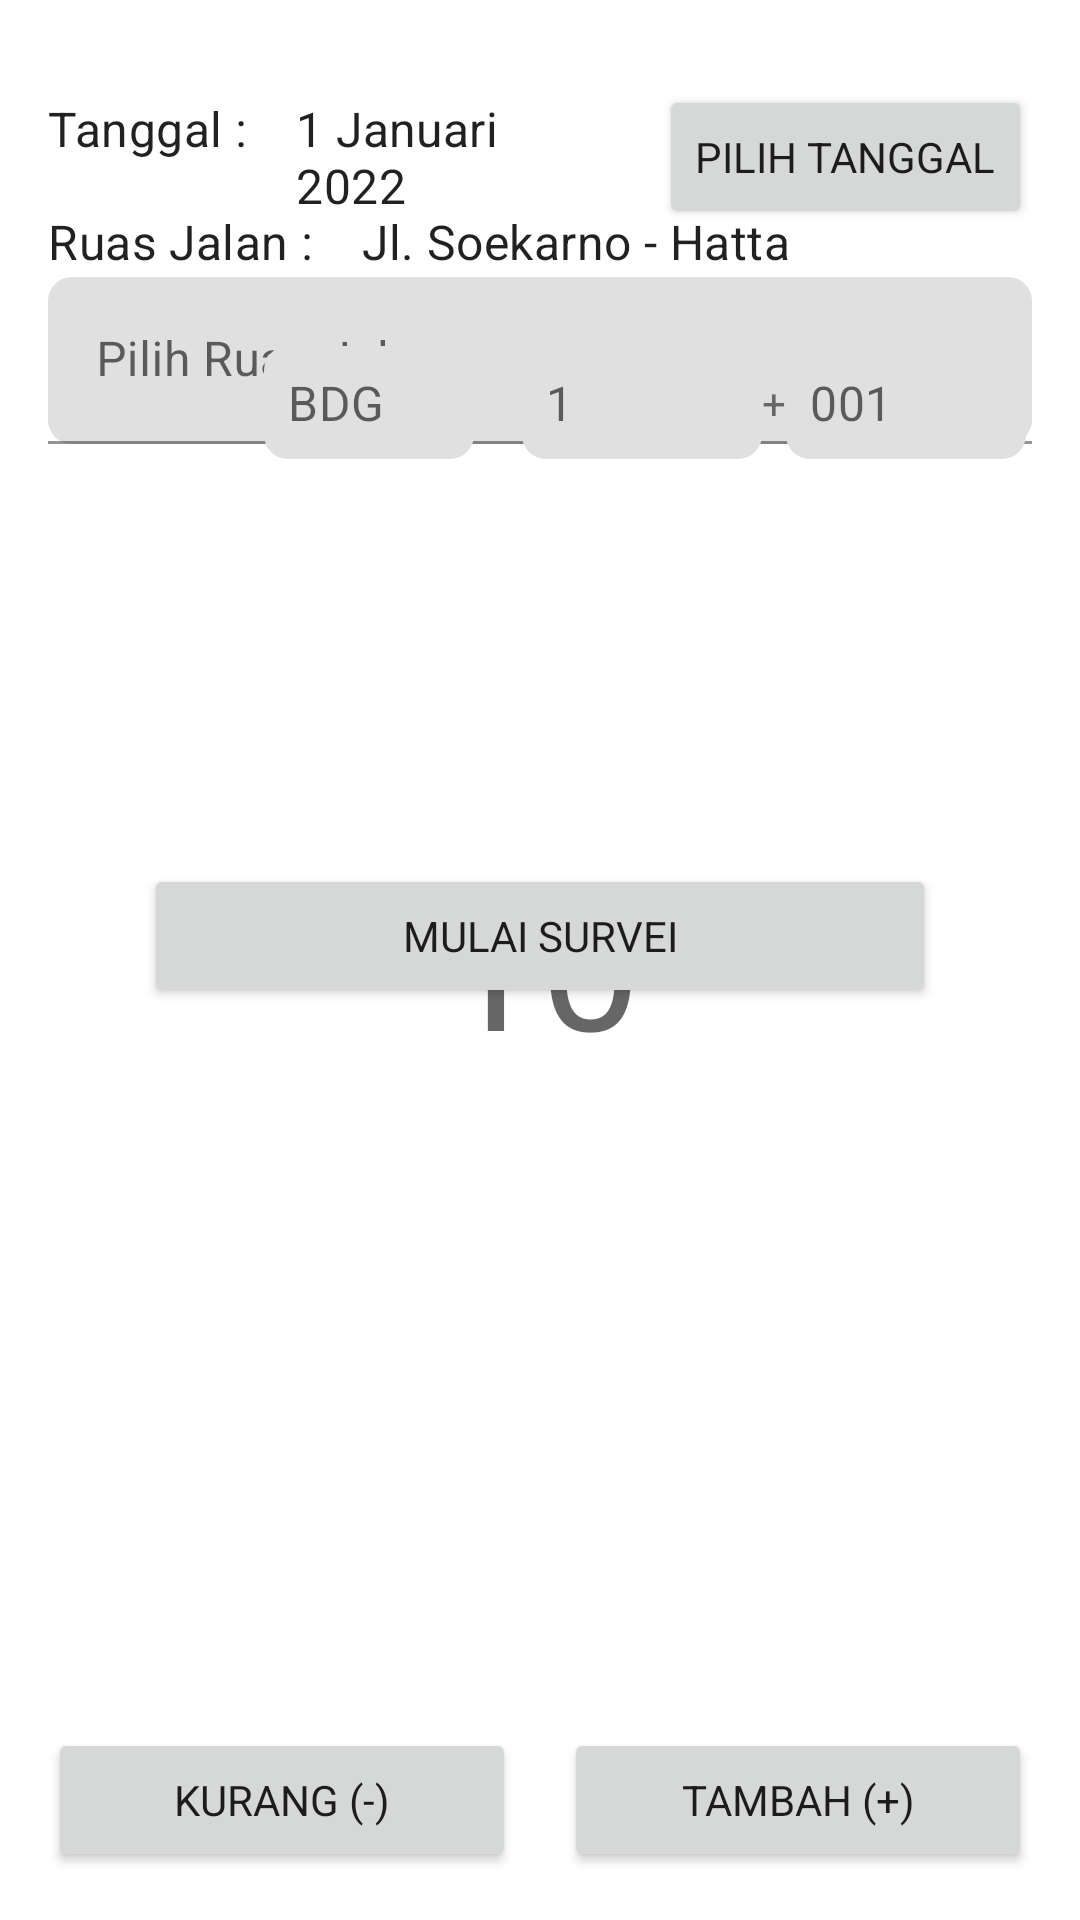

Write the Android layout XML for this screen, with the resource values it uses.
<!-- AndroidManifest.xml: application theme Theme.SurveiSapuLubang.NoActionBar -->
<!-- res/layout/fragment_entry_lubang.xml -->
<?xml version="1.0" encoding="utf-8"?>
<androidx.constraintlayout.widget.ConstraintLayout xmlns:android="http://schemas.android.com/apk/res/android"
    xmlns:app="http://schemas.android.com/apk/res-auto"
    xmlns:tools="http://schemas.android.com/tools"
    android:layout_width="match_parent"
    android:layout_height="match_parent"
    tools:context=".presentation.entry_lubang.EntryLubangFragment">

    <TextView
        android:id="@+id/text_view_label_tanggal"
        android:layout_width="wrap_content"
        android:layout_height="wrap_content"
        android:layout_marginStart="16dp"
        android:layout_marginTop="32dp"
        android:text="Tanggal :"
        android:textAppearance="?textAppearanceSubtitle1"
        app:layout_constraintStart_toStartOf="parent"
        app:layout_constraintTop_toTopOf="parent"
        tools:visibility="visible" />

    <TextView
        android:id="@+id/text_view_content_tanggal"
        android:layout_width="0dp"
        android:layout_height="wrap_content"
        android:layout_marginStart="16dp"
        android:layout_marginEnd="16dp"
        android:text="1 Januari 2022"
        android:textAppearance="?textAppearanceSubtitle1"
        app:layout_constraintBaseline_toBaselineOf="@+id/text_view_label_tanggal"
        app:layout_constraintEnd_toStartOf="@+id/button_pilih_tanggal"
        app:layout_constraintStart_toEndOf="@+id/text_view_label_tanggal"
        tools:visibility="visible" />

    <TextView
        android:id="@+id/text_view_label_ruas_jalan"
        android:layout_width="wrap_content"
        android:layout_height="wrap_content"
        android:layout_marginStart="16dp"
        android:layout_marginTop="16dp"
        android:text="Ruas Jalan :"
        android:textAppearance="?textAppearanceSubtitle1"
        app:layout_constraintStart_toStartOf="parent"
        app:layout_constraintTop_toBottomOf="@id/text_view_label_tanggal"
        tools:visibility="visible" />

    <TextView
        android:id="@+id/text_view_content_ruas_jalan"
        android:layout_width="0dp"
        android:layout_height="wrap_content"
        android:layout_marginStart="16dp"
        android:layout_marginEnd="16dp"
        android:text="Jl. Soekarno - Hatta"
        android:textAppearance="?textAppearanceSubtitle1"
        app:layout_constraintBaseline_toBaselineOf="@+id/text_view_label_ruas_jalan"
        app:layout_constraintEnd_toEndOf="parent"
        app:layout_constraintStart_toEndOf="@+id/text_view_label_ruas_jalan"
        tools:visibility="visible" />

    <TextView
        android:id="@+id/text_view_label_km"
        android:layout_width="wrap_content"
        android:layout_height="wrap_content"
        android:layout_marginTop="32dp"
        android:text="Lokasi :"
        android:textAppearance="?textAppearanceSubtitle1"
        app:layout_constraintStart_toStartOf="@+id/text_view_label_ruas_jalan"
        app:layout_constraintTop_toBottomOf="@+id/text_view_content_ruas_jalan" />

    <Button
        android:id="@+id/button_pilih_tanggal"
        android:layout_width="wrap_content"
        android:layout_height="wrap_content"
        android:layout_marginEnd="16dp"
        android:text="Pilih Tanggal"
        app:layout_constraintBottom_toBottomOf="@+id/text_view_content_tanggal"
        app:layout_constraintEnd_toEndOf="parent"
        app:layout_constraintTop_toTopOf="@id/text_view_content_tanggal"
        tools:visibility="gone" />

    <com.google.android.material.textfield.TextInputLayout
        android:id="@+id/text_field_ruas_jalan"
        style="@style/Widget.MaterialComponents.TextInputLayout.FilledBox.ExposedDropdownMenu"
        android:layout_width="0dp"
        android:layout_height="wrap_content"
        android:layout_margin="16dp"
        app:layout_constraintEnd_toEndOf="parent"
        app:layout_constraintHorizontal_bias="0.5"
        app:layout_constraintStart_toStartOf="parent"
        app:layout_constraintTop_toBottomOf="@id/button_pilih_tanggal"
        tools:visibility="gone">

        <AutoCompleteTextView
            android:id="@+id/edit_text_ruas_jalan"
            android:layout_width="match_parent"
            android:layout_height="wrap_content"
            android:hint="Pilih Ruas Jalan" />

    </com.google.android.material.textfield.TextInputLayout>

    <Button
        android:id="@+id/button_start"
        android:layout_width="0dp"
        android:layout_height="wrap_content"
        android:layout_marginStart="48dp"
        android:layout_marginEnd="48dp"
        android:layout_marginBottom="16dp"
        android:text="Mulai Survei"
        app:layout_constraintBottom_toBottomOf="parent"
        app:layout_constraintEnd_toEndOf="parent"
        app:layout_constraintStart_toEndOf="@+id/button_kurang"
        app:layout_constraintStart_toStartOf="parent"
        app:layout_constraintTop_toTopOf="parent"
        tools:visibility="gone" />

    <TextView
        android:id="@+id/text_view_jumlah_lubang"
        android:layout_width="wrap_content"
        android:layout_height="wrap_content"
        android:text="10"
        android:textAppearance="?textAppearanceHeadline2"
        app:layout_constraintBottom_toBottomOf="parent"
        app:layout_constraintEnd_toEndOf="parent"
        app:layout_constraintHorizontal_bias="0.5"
        app:layout_constraintStart_toStartOf="parent"
        app:layout_constraintTop_toTopOf="parent"
        tools:visibility="gone" />

    <Button
        android:id="@+id/button_tambah"
        android:layout_width="0dp"
        android:layout_height="wrap_content"
        android:layout_marginStart="8dp"
        android:layout_marginEnd="16dp"
        android:layout_marginBottom="16dp"
        android:text="Tambah (+)"
        app:layout_constraintBottom_toBottomOf="parent"
        app:layout_constraintEnd_toEndOf="parent"
        app:layout_constraintHorizontal_bias="0.5"
        app:layout_constraintStart_toEndOf="@+id/button_kurang"
        tools:visibility="gone" />

    <Button
        android:id="@+id/button_kurang"
        android:layout_width="0dp"
        android:layout_height="wrap_content"
        android:layout_marginStart="16dp"
        android:layout_marginEnd="8dp"
        android:layout_marginBottom="16dp"
        android:text="Kurang (-)"
        app:layout_constraintBottom_toBottomOf="parent"
        app:layout_constraintEnd_toStartOf="@+id/button_tambah"
        app:layout_constraintHorizontal_bias="0.5"
        app:layout_constraintStart_toStartOf="parent"
        tools:visibility="gone" />

    <com.google.android.material.textfield.TextInputLayout
        android:id="@+id/text_field_kode_lokasi"
        android:layout_width="70dp"
        android:layout_height="wrap_content"
        android:layout_marginStart="16dp"
        app:hintEnabled="false"
        app:layout_constraintBottom_toBottomOf="@+id/text_view_label_km"
        app:layout_constraintStart_toEndOf="@+id/text_view_label_km"
        app:layout_constraintTop_toTopOf="@+id/text_view_label_km">

        <com.google.android.material.textfield.TextInputEditText
            android:id="@+id/edit_text_kode_lokasi"
            android:layout_width="match_parent"
            android:layout_height="wrap_content"
            android:hint="BDG"
            android:maxLength="3"
            android:padding="8dp" />

    </com.google.android.material.textfield.TextInputLayout>

    <com.google.android.material.textfield.TextInputLayout
        android:id="@+id/text_field_lokasi_km"
        android:layout_width="80dp"
        android:layout_height="wrap_content"
        android:layout_marginStart="16dp"
        app:hintEnabled="false"
        app:layout_constraintBottom_toBottomOf="@+id/text_view_label_km"
        app:layout_constraintStart_toEndOf="@+id/text_field_kode_lokasi"
        app:layout_constraintTop_toTopOf="@+id/text_view_label_km">

        <com.google.android.material.textfield.TextInputEditText
            android:id="@+id/edit_text_lokasi_km"
            android:layout_width="match_parent"
            android:layout_height="wrap_content"
            android:hint="1"
            android:inputType="number"
            android:padding="8dp" />

    </com.google.android.material.textfield.TextInputLayout>

    <TextView
        android:id="@+id/text_view_symbol_tambah"
        android:layout_width="wrap_content"
        android:layout_height="wrap_content"
        android:text="+"
        app:layout_constraintBottom_toBottomOf="@+id/text_field_lokasi_km"
        app:layout_constraintStart_toEndOf="@+id/text_field_lokasi_km"
        app:layout_constraintTop_toTopOf="@+id/text_field_lokasi_km" />

    <com.google.android.material.textfield.TextInputLayout
        android:id="@+id/text_field_lokasi_m"
        android:layout_width="80dp"
        android:layout_height="wrap_content"
        app:hintEnabled="false"
        app:layout_constraintBottom_toBottomOf="@+id/text_view_label_km"
        app:layout_constraintStart_toEndOf="@+id/text_view_symbol_tambah"
        app:layout_constraintTop_toTopOf="@+id/text_view_label_km">

        <com.google.android.material.textfield.TextInputEditText
            android:id="@+id/edit_text_lokasi_m"
            android:layout_width="match_parent"
            android:layout_height="wrap_content"
            android:hint="001"
            android:inputType="number"
            android:maxLength="3"
            android:padding="8dp" />

    </com.google.android.material.textfield.TextInputLayout>

</androidx.constraintlayout.widget.ConstraintLayout>
<!-- resources referenced by this layout -->
<resources>
  <style name="Theme.SurveiSapuLubang.NoActionBar" parent="Theme.MaterialComponents.DayNight.NoActionBar">
          
          <item name="colorPrimary">@color/primary</item>
          <item name="colorPrimaryVariant">@color/primary_dark</item>
          <item name="colorOnPrimary">@color/black</item>
          
          <item name="colorSecondary">@color/secondary</item>
          <item name="colorSecondaryVariant">@color/secondary_dark</item>
          <item name="colorOnSecondary">@color/white</item>
          
          <item name="colorTertiary">@color/tertiary</item>
          
          <item name="android:statusBarColor" tools:targetApi="l">?attr/colorPrimaryVariant</item>
          
          <item name="alertDialogTheme">@style/Theme.SurveiSapuLubang.Dialog</item>
          <item name="fontFamily">@font/alata</item>
          <item name="textInputStyle">@style/Widget.SurveiSapuLubang.TextInputLayout</item>
          <item name="materialButtonStyle">@style/Widget.SurveiSapuLubang.Button</item>
          <item name="textAppearanceButton">@style/TextAppearance.SurveiSapuJalan.Button</item>
          <item name="shapeAppearanceSmallComponent">
              @style/ShapeAppearance.SurveiSapuLubang.SmallComponent
          </item>
          <item name="shapeAppearanceMediumComponent">
              @style/ShapeAppearance.SurveiSapuLubang.MediumComponent
          </item>
      </style>
  <color name="primary">#ffc60b</color>
  <color name="primary_dark">#c79600</color>
  <color name="black">#FF000000</color>
  <color name="secondary">#000000</color>
  <color name="secondary_dark">#000000</color>
  <color name="white">#FFFFFFFF</color>
  <color name="tertiary">#20DF7F</color>
  <style name="Theme.SurveiSapuLubang.Dialog" parent="Theme.AppCompat.Light.Dialog">
          <item name="windowMinWidthMajor">0%</item>
          <item name="windowMinWidthMinor">0%</item>
      </style>
  <style name="Widget.SurveiSapuLubang.TextInputLayout" parent="Widget.MaterialComponents.TextInputLayout.FilledBox">
          <item name="boxCornerRadiusTopStart">@dimen/small_radius</item>
          <item name="boxCornerRadiusTopEnd">@dimen/small_radius</item>
          <item name="boxCornerRadiusBottomStart">@dimen/small_radius</item>
          <item name="boxCornerRadiusBottomEnd">@dimen/small_radius</item>
          <item name="boxStrokeWidth">0dp</item>
          <item name="boxStrokeWidthFocused">0dp</item>
      </style>
  <style name="Widget.SurveiSapuLubang.Button" parent="Widget.MaterialComponents.Button">
          <item name="android:paddingTop">10dp</item>
          <item name="android:paddingBottom">10dp</item>
          <item name="android:textStyle">bold</item>
          <item name="shapeAppearance">@style/ShapeAppearance.SurveiSapuLubang.SmallComponent
          </item>
      </style>
  <style name="TextAppearance.SurveiSapuJalan.Button" parent="TextAppearance.MaterialComponents.Button">
          <item name="android:textAllCaps">false</item>
          <item name="textAllCaps">false</item>
      </style>
  <style name="ShapeAppearance.SurveiSapuLubang.SmallComponent" parent="ShapeAppearance.MaterialComponents.SmallComponent">
          <item name="cornerFamily">rounded</item>
          <item name="cornerSize">@dimen/small_radius</item>
      </style>
  <style name="ShapeAppearance.SurveiSapuLubang.MediumComponent" parent="ShapeAppearance.MaterialComponents.MediumComponent">
          <item name="cornerFamily">rounded</item>
          <item name="cornerSize">@dimen/small_radius</item>
      </style>
  <item name="small_radius" type="dimen">8dp</item>
</resources>
